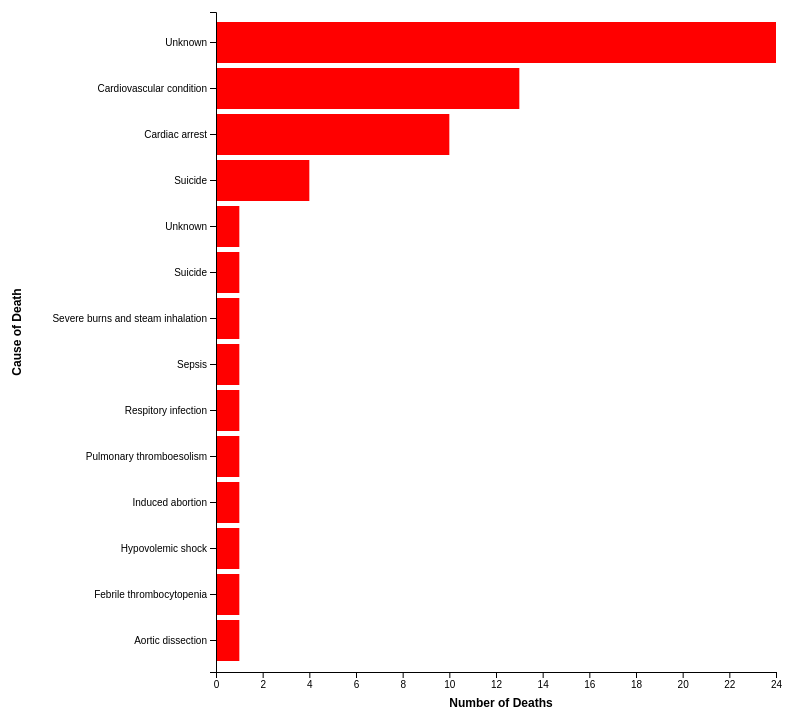
D3 v7 page, settled after 480 driven frames (8 s of simulated time); the page loaded 1 data file(s).



        const width =  800;
        const height = 800;
        const margin = {top: 10, right: 10, bottom: 120, left: 230}; 

        const svg = d3.select("body")
            .append("svg")
            .attr("width", width)
            .attr("height", height);

        const g = svg.append("g")
            .attr("transform", `translate(${margin.left}, ${margin.top})`);

        const scaleY = d3.scaleBand()
            .rangeRound([margin.top, height - margin.top - margin.bottom])
            .padding(0.1);

        const scaleX = d3.scaleLinear()
            .range([0, width - margin.left - margin.right]);

        d3.csv("d3-chart-hw.csv").then(function (data) {

            data.forEach(function(d){
                d.count= +d.count;
            })

            data = data.sort((a,b)=> (a.cause - b.cause)); 

            scaleY.domain(data.map(d => d.cause));
            scaleX.domain([0, d3.max(data, d => d.count)]);

            g.selectAll(".bar")
                .data(data)
                .enter()
                .append("rect")
                .attr("x", 0)
                .attr("y", d => scaleY(d.cause))
                .attr("width", d => scaleX(d.count))
                .attr("height", d => scaleY.bandwidth())
                .attr("fill", "red");

            // X axis (bottom)
            svg.append("g")
                .attr("transform",`translate(${margin.left},${height - margin.bottom})` ) //moves it in place
                .call(d3.axisBottom(scaleX))
                .selectAll("text")
                // .attr("transform", "rotate(-60)") //Rotates the bottom labels if you need it
                .attr("text-anchor", "middle");


            // this is the x axis label 
            svg.append("g")
               .attr("transform",`translate(${(width-margin.left)/2 + margin.left},${height - margin.bottom + 35})` )
               .append("text")
               .attr("text-anchor", "middle")
               .attr("font-size", "12px")
               .attr("font-family", "helvetica")
               .attr("font-weight", 600)
               .text("Number of Deaths")


            svg.append("g")
                .attr("transform",`translate(${margin.left},${margin.top})` )
                .call(d3.axisLeft(scaleY));

            //this is the y axis label 
            svg.append("g")
               .attr("transform",`translate(35,${(height - margin.bottom)/2})` )
               .append("text")
               .attr("transform", "rotate(-90)")
               .attr("text-anchor", "middle")
               .attr("font-size", "12px")
               .attr("font-family", "helvetica")
               .attr("font-weight", 600)
               .text("Cause of Death")
        })

        //how do i add a title and label fo x and y axis? how do I upload to github?
        
    

### data: d3-chart-hw.csv
cause, count
Unknown, 24
Cardiovascular condition, 13
Cardiac arrest, 10
Suicide, 4
Unknown, 1
Suicide, 1
Severe burns and steam inhalation, 1
Sepsis, 1
Respitory infection, 1
Pulmonary thromboesolism, 1
Induced abortion, 1
Hypovolemic shock, 1
Febrile thrombocytopenia, 1
Aortic dissection, 1